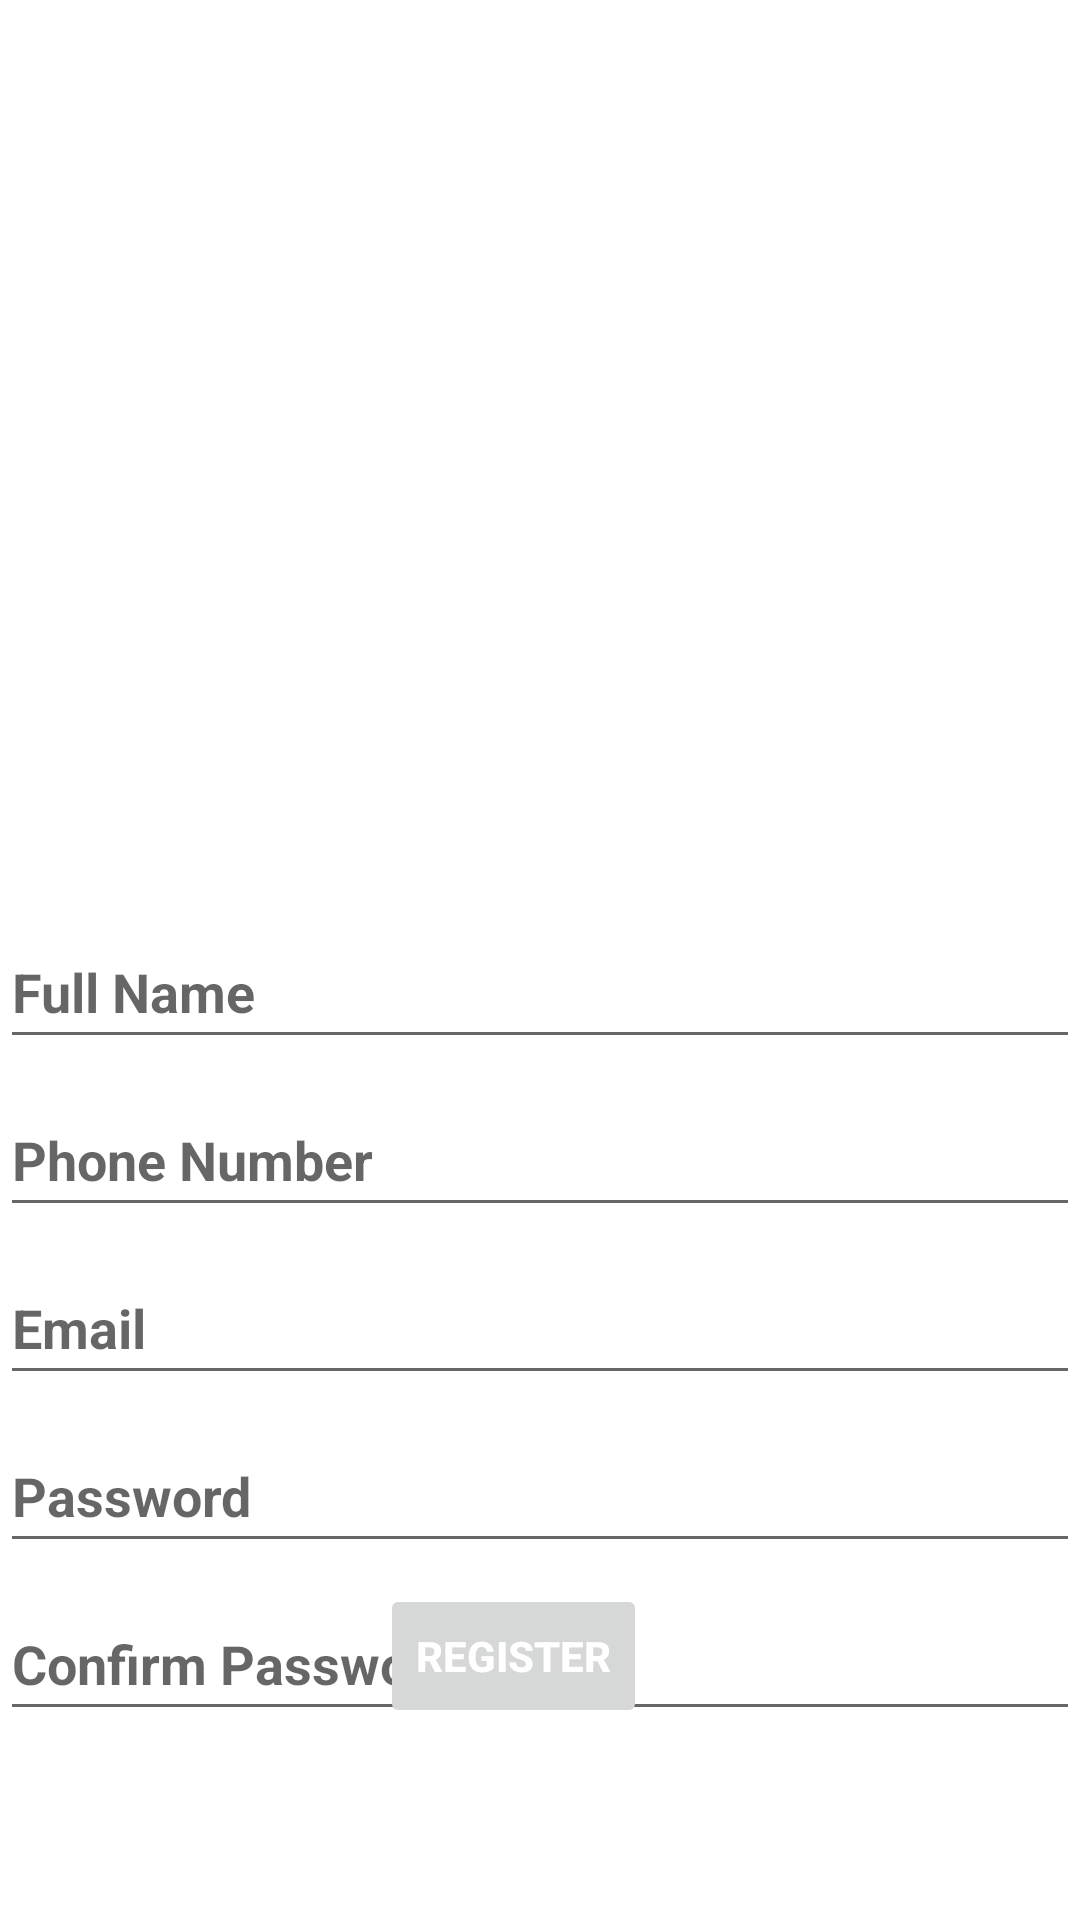

The Android layout XML behind this screen, and the referenced resources:
<!-- AndroidManifest.xml: application theme Theme.LEmotion -->
<!-- res/layout/activity_register.xml -->
<?xml version="1.0" encoding="utf-8"?>
<androidx.constraintlayout.widget.ConstraintLayout xmlns:android="http://schemas.android.com/apk/res/android"
    xmlns:app="http://schemas.android.com/apk/res-auto"
    xmlns:tools="http://schemas.android.com/tools"
    android:layout_width="match_parent"
    android:layout_height="match_parent"
    tools:context=".ui.register.RegisterActivity">

    <ImageView
        android:id="@+id/imageView"
        android:layout_width="0dp"
        android:layout_height="240dp"
        android:layout_marginTop="20dp"
        app:layout_constraintEnd_toEndOf="parent"
        app:layout_constraintStart_toStartOf="parent"
        app:layout_constraintTop_toTopOf="parent"
        app:srcCompat="@drawable/lemotion" />

    <EditText
        android:id="@+id/full_name"
        android:layout_width="0dp"
        android:layout_height="wrap_content"
        android:layout_marginTop="45dp"
        android:ems="10"
        android:hint="@string/full_name"
        android:inputType="textPersonName"
        android:minHeight="48dp"
        android:selectAllOnFocus="true"
        android:textStyle="bold"
        app:layout_constraintEnd_toEndOf="parent"
        app:layout_constraintHorizontal_bias="0.0"
        app:layout_constraintStart_toStartOf="parent"
        app:layout_constraintTop_toBottomOf="@+id/imageView"
        android:autofillHints="@string/full_name" />

    <EditText
        android:id="@+id/phone"
        android:layout_width="0dp"
        android:layout_height="wrap_content"
        android:layout_marginTop="8dp"
        android:ems="10"
        android:hint="@string/phone_number"
        android:inputType="phone"
        android:minHeight="48dp"
        android:textStyle="bold"
        app:layout_constraintEnd_toEndOf="parent"
        app:layout_constraintStart_toStartOf="parent"
        app:layout_constraintTop_toBottomOf="@+id/full_name"
        android:autofillHints="@string/phone_number" />

    <EditText
        android:id="@+id/register_email"
        android:layout_width="0dp"
        android:layout_height="wrap_content"
        android:layout_marginTop="8dp"
        android:autofillHints="@string/prompt_email"
        android:hint="@string/prompt_email"
        android:inputType="textEmailAddress"
        android:minHeight="48dp"
        android:selectAllOnFocus="true"
        android:textStyle="bold"
        app:layout_constraintEnd_toEndOf="parent"
        app:layout_constraintHorizontal_bias="0.0"
        app:layout_constraintStart_toStartOf="parent"
        app:layout_constraintTop_toBottomOf="@+id/phone" />

    <EditText
        android:id="@+id/register_password"
        android:layout_width="0dp"
        android:layout_height="wrap_content"
        android:layout_marginTop="8dp"
        android:autofillHints="@string/prompt_password"
        android:hint="@string/prompt_password"
        android:imeOptions="actionDone"
        android:inputType="textPassword"
        android:minHeight="48dp"
        android:selectAllOnFocus="true"
        android:textStyle="bold"
        app:layout_constraintEnd_toEndOf="parent"
        app:layout_constraintHorizontal_bias="0.0"
        app:layout_constraintStart_toStartOf="parent"
        app:layout_constraintTop_toBottomOf="@+id/register_email" />

    <EditText
        android:id="@+id/confirm_password"
        android:layout_width="0dp"
        android:layout_height="wrap_content"
        android:layout_marginTop="8dp"
        android:ems="10"
        android:hint="@string/confirm_password"
        android:inputType="textPassword"
        android:minHeight="48dp"
        android:selectAllOnFocus="true"
        android:textStyle="bold"
        app:layout_constraintEnd_toEndOf="parent"
        app:layout_constraintHorizontal_bias="0.0"
        app:layout_constraintStart_toStartOf="parent"
        app:layout_constraintTop_toBottomOf="@+id/register_password"
        android:autofillHints="@string/confirm_password" />

    <Button
        android:id="@+id/register2"
        android:layout_width="wrap_content"
        android:layout_height="wrap_content"
        android:layout_gravity="start"
        android:layout_marginTop="16dp"
        android:layout_marginBottom="64dp"
        android:enabled="false"
        android:text="@string/action_register"
        android:textColor="#FFFFFF"
        android:textStyle="bold"
        app:layout_constraintBottom_toBottomOf="parent"
        app:layout_constraintEnd_toEndOf="parent"
        app:layout_constraintHorizontal_bias="0.467"
        app:layout_constraintStart_toStartOf="parent"
        app:layout_constraintTop_toBottomOf="@+id/password"
        app:layout_constraintVertical_bias="1.0" />

</androidx.constraintlayout.widget.ConstraintLayout>
<!-- resources referenced by this layout -->
<resources>
  <!-- drawable lemotion: png bitmap (drawable, 98061 bytes) -->
  <string name="action_register">Register</string>
  <string name="confirm_password">Confirm Password</string>
  <string name="full_name">Full Name</string>
  <string name="phone_number">Phone Number</string>
  <string name="prompt_email">Email</string>
  <string name="prompt_password">Password</string>
  <style name="Theme.LEmotion" parent="Theme.MaterialComponents.DayNight.DarkActionBar">
          
          <item name="colorPrimary">@color/purple_500</item>
          <item name="colorPrimaryVariant">@color/purple_700</item>
          <item name="colorOnPrimary">@color/white</item>
          
          <item name="colorSecondary">@color/teal_200</item>
          <item name="colorSecondaryVariant">@color/teal_700</item>
          <item name="colorOnSecondary">@color/black</item>
          
          <item name="android:statusBarColor" tools:targetApi="l">?attr/colorPrimaryVariant</item>
          
      </style>
  <!-- not gathered from this repository: default colours our renderer supplied (Android Studio template values) -->
  <color name="purple_500">#FF6200EE</color>
  <color name="purple_700">#FF3700B3</color>
  <color name="teal_200">#FF03DAC5</color>
  <color name="teal_700">#FF018786</color>
  <color name="black">#FF000000</color>
  <color name="white">#FFFFFFFF</color>
</resources>
